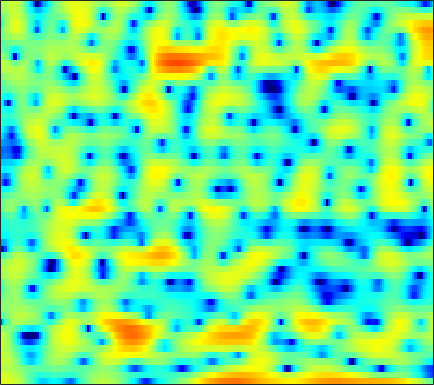

Data behind this chart, as committed beside it:
4.1573, 4.1443, 4.0874, 3.974, 3.8536, 3.6312, 3.3357, 3.0632, 2.6241, 2.0571, 1.3539, 0.73954, -0.20401, -1.3346, -2.3046, -3.737, -5.2412, -6.3021, -7.3862, -7.8259, -7.6154, -7.2169, -6.6006, -6.0928
3.586, 3.578, 3.507, 3.368, 3.218, 2.954, 2.609, 2.299, 1.816, 1.25, 0.5993, 0.06004, -0.7172, -1.536, -2.151, -2.923, -3.569, -3.917, -4.164, -4.17, -3.994, -3.79, -3.499, -3.243
2.2, 2.261, 2.257, 2.161, 2.029, 1.779, 1.455, 1.172, 0.7549, 0.3091, -0.1438, -0.4694, -0.8677, -1.202, -1.403, -1.591, -1.687, -1.7, -1.652, -1.54, -1.394, -1.275, -1.12, -0.9872
2.99, 3.028, 2.929, 2.669, 2.363, 1.8, 1.061, 0.383, -0.6932, -1.978, -3.476, -4.711, -6.375, -7.66, -7.987, -7.392, -6.06, -4.941, -3.533, -2.291, -1.244, -0.5834, 0.1458, 0.7108
2.927, 2.857, 2.611, 2.192, 1.764, 1.034, 0.125, -0.6767, -1.915, -3.359, -5.004, -6.344, -8.128, -9.47, -9.722, -8.877, -7.252, -5.93, -4.269, -2.791, -1.513, -0.6876, 0.253, 1.027
2.912, 2.613, 2.081, 1.403, 0.7981, -0.1292, -1.16, -1.982, -3.116, -4.226, -5.24, -5.876, -6.487, -6.769, -6.739, -6.4, -5.748, -5.092, -4.078, -2.982, -1.864, -1.061, -0.07025, 0.8218
3.559, 3.03, 2.167, 1.113, 0.1857, -1.24, -2.9, -4.309, -6.421, -8.753, -11.16, -12.81, -14.35, -14.69, -14.14, -12.69, -10.8, -9.239, -7.143, -5.136, -3.28, -2.014, -0.5039, 0.8052
3.389, 2.841, 1.973, 0.9078, -0.03559, -1.565, -3.496, -5.262, -8.18, -12, -16.96, -21.15, -23.82, -23.85, -25.57, -39.23, -23.27, -16.63, -11.15, -7.338, -4.474, -2.736, -0.8149, 0.7755
0.5874, 0.4277, 0.339, 0.2394, 0.07838, -0.327, -0.9562, -1.555, -2.52, -3.589, -4.671, -5.404, -6.19, -6.718, -6.924, -6.886, -6.424, -5.797, -4.717, -3.533, -2.359, -1.524, -0.4676, 0.5502
-14.07, -7.979, -3.724, -1.299, -0.1142, 0.9155, 1.507, 1.738, 1.825, 1.747, 1.542, 1.348, 1.05, 0.7227, 0.455, 0.09714, -0.2837, -0.6007, -1.114, -1.798, -2.654, -3.368, -4.205, -4.391
-1.839, -1.45, -0.6304, 0.2621, 0.8765, 1.566, 2.079, 2.337, 2.536, 2.607, 2.554, 2.448, 2.218, 1.896, 1.586, 1.086, 0.4447, -0.1535, -1.164, -2.513, -4.336, -6.14, -9.288, -11.95
0.1835, 0.3204, 0.5646, 0.841, 1.048, 1.286, 1.458, 1.537, 1.573, 1.527, 1.402, 1.262, 1.021, 0.7432, 0.5104, 0.1659, -0.2217, -0.5392, -0.9837, -1.449, -1.923, -2.245, -2.547, -2.618
-0.2166, 0.03941, 0.3659, 0.6482, 0.813, 0.9469, 0.9684, 0.9147, 0.7464, 0.461, 0.0952, -0.214, -0.6274, -0.9994, -1.215, -1.396, -1.433, -1.38, -1.235, -1.034, -0.8037, -0.616, -0.3468, -0.07795
-1.848, -1.115, -0.2797, 0.354, 0.6811, 0.9117, 0.9013, 0.7289, 0.2605, -0.4834, -1.508, -2.453, -3.881, -5.296, -6.046, -6.19, -5.348, -4.394, -3.074, -1.882, -0.8504, -0.1884, 0.5653, 1.194
-4.043, -2.413, -0.8209, 0.2697, 0.8049, 1.205, 1.251, 1.041, 0.4393, -0.5597, -2.064, -3.606, -6.471, -10.87, -15.75, -16.32, -10.32, -7.385, -4.692, -2.812, -1.404, -0.558, 0.364, 1.137
-2.001, -0.9546, 0.207, 1.073, 1.537, 1.9, 1.985, 1.873, 1.501, 0.8641, -0.001985, -0.7793, -1.882, -2.929, -3.537, -3.957, -3.927, -3.718, -3.324, -2.878, -2.448, -2.125, -1.653, -1.105
0.661, 1.165, 1.787, 2.298, 2.6, 2.856, 2.946, 2.913, 2.716, 2.345, 1.84, 1.374, 0.6731, -0.09356, -0.6872, -1.5, -2.355, -3.008, -3.926, -4.892, -5.864, -6.502, -7.016, -6.961
1.378, 1.789, 2.3, 2.739, 3.015, 3.294, 3.448, 3.471, 3.364, 3.118, 2.725, 2.331, 1.661, 0.8416, 0.1014, -1.074, -2.514, -3.782, -5.863, -8.532, -11.97, -15.27, -20.78, -24.15
0.2212, 0.7331, 1.383, 2.009, 2.423, 2.897, 3.245, 3.389, 3.44, 3.325, 3.018, 2.686, 2.094, 1.338, 0.6557, -0.4119, -1.727, -2.942, -4.901, -7.405, -10.66, -13.7, -18.2, -22.67
-3.786, -3.298, -2.344, -1.151, -0.2517, 0.8058, 1.594, 1.994, 2.273, 2.223, 1.895, 1.513, 0.8879, 0.2027, -0.2666, -0.7988, -1.264, -1.618, -2.104, -2.702, -3.344, -3.792, -4.262, -4.265
-16.14, -20, -13.44, -8.126, -5.554, -3.223, -1.787, -1.149, -0.8266, -1.089, -1.875, -2.874, -4.678, -6.771, -7.899, -7.621, -5.787, -4.295, -2.68, -1.451, -0.4997, 0.08714, 0.7677, 1.444
-9.594, -9.729, -8.806, -7.14, -5.912, -4.554, -3.591, -3.177, -3.078, -3.427, -4.318, -5.431, -7.633, -10.73, -12.85, -11.71, -8.145, -5.767, -3.326, -1.475, -0.0382, 0.8342, 1.838, 2.665
-5.828, -5.694, -5.362, -4.936, -4.554, -4.099, -3.737, -3.572, -3.502, -3.597, -3.883, -4.14, -4.506, -4.738, -4.699, -4.322, -3.528, -2.782, -1.715, -0.6406, 0.3645, 1.044, 1.867, 2.572
-5.138, -4.854, -4.49, -4.159, -3.947, -3.711, -3.575, -3.517, -3.465, -3.489, -3.492, -3.466, -3.354, -3.131, -2.897, -2.474, -1.944, -1.494, -0.8391, -0.1578, 0.5139, 1.027, 1.659, 2.247
-5.198, -4.601, -3.965, -3.502, -3.316, -3.223, -3.323, -3.484, -3.776, -4.062, -4.159, -4.117, -3.828, -3.337, -2.919, -2.294, -1.72, -1.321, -0.7981, -0.3035, 0.1959, 0.6113, 1.193, 1.813
-4.504, -3.413, -2.399, -1.815, -1.657, -1.841, -2.44, -3.22, -4.741, -6.598, -8.235, -8.365, -6.899, -4.922, -3.645, -2.388, -1.612, -1.307, -1.201, -1.295, -1.306, -1.144, -0.4677, 0.6086
-2.024, -0.9052, 0.1537, 0.7082, 0.8547, 0.6351, -0.1125, -1.087, -3.052, -6.204, -9.983, -10.56, -6.953, -3.708, -2.063, -0.8038, -0.3906, -0.6078, -1.76, -4.153, -8.669, -13.26, -8.693, -3.135
-1.393, -0.7264, -0.01627, 0.486, 0.7046, 0.8199, 0.6821, 0.4644, 0.02865, -0.3943, -0.671, -0.6496, -0.3459, 0.129, 0.4658, 0.7197, 0.6169, 0.256, -0.5755, -1.821, -3.067, -3.565, -2.979, -1.496
-2.858, -2.562, -2.161, -1.69, -1.343, -0.8931, -0.4674, -0.1776, 0.1484, 0.4761, 0.7079, 0.9121, 1.161, 1.354, 1.434, 1.463, 1.362, 1.201, 0.9244, 0.5991, 0.3167, 0.1882, 0.1571, 0.2368
-5.612, -5.82, -5.777, -5.268, -4.599, -3.51, -2.336, -1.519, -0.5337, 0.291, 0.9615, 1.362, 1.766, 2.026, 2.126, 2.142, 2.05, 1.922, 1.667, 1.406, 1.13, 0.9709, 0.7846, 0.6398
-10.13, -12.79, -16.33, -14.05, -10.58, -6.858, -4.167, -2.598, -0.9159, 0.3375, 1.348, 1.901, 2.428, 2.736, 2.837, 2.777, 2.517, 2.203, 1.658, 1.034, 0.4612, 0.1184, -0.1091, -0.0729
-8.294, -9.753, -10.93, -10.04, -8.257, -5.724, -3.489, -2.075, -0.4923, 0.7927, 1.8, 2.399, 2.982, 3.303, 3.358, 3.172, 2.63, 1.965, 0.7033, -1.118, -3.406, -5.14, -5.854, -4.192
-5.811, -5.983, -5.959, -5.625, -5.133, -4.263, -3.26, -2.448, -1.36, -0.2651, 0.6931, 1.352, 2.073, 2.563, 2.737, 2.694, 2.273, 1.67, 0.3657, -1.661, -4.632, -7.367, -8.699, -5.397
-8.152, -7.987, -7.832, -7.659, -7.541, -7.336, -7, -6.519, -5.61, -4.346, -2.97, -1.925, -0.6951, 0.3003, 0.873, 1.377, 1.593, 1.567, 1.298, 0.8826, 0.43, 0.2064, 0.2198, 0.6339
-12.02, -11.44, -11.16, -11.43, -12.03, -13.38, -15.17, -16.26, -14.99, -11.44, -8.046, -5.915, -3.616, -1.839, -0.7791, 0.3223, 1.091, 1.487, 1.849, 2.05, 2.163, 2.234, 2.352, 2.515
-12.42, -12.07, -12.04, -12.62, -13.36, -14.92, -17.14, -18.58, -17.18, -12.95, -9.017, -6.688, -4.143, -2.114, -0.8909, 0.378, 1.32, 1.838, 2.327, 2.602, 2.741, 2.776, 2.77, 2.744
-9.545, -9.969, -10.69, -11.42, -11.83, -12.08, -11.73, -11, -9.436, -7.505, -5.355, -3.831, -1.936, -0.305, 0.716, 1.774, 2.549, 2.939, 3.197, 3.215, 3.001, 2.719, 2.234, 1.723
-6.659, -7.813, -9.912, -12.67, -15.29, -16.61, -13.3, -10.37, -7.072, -4.462, -2.225, -0.7988, 0.8545, 2.183, 2.964, 3.785, 4.273, 4.434, 4.349, 3.914, 3.066, 2.138, 0.4784, -1.659
-4.558, -5.58, -7.352, -9.643, -11.37, -12.08, -9.803, -7.493, -4.652, -2.344, -0.4431, 0.7789, 2.107, 3.143, 3.744, 4.316, 4.596, 4.606, 4.352, 3.707, 2.617, 1.458, -0.7852, -4.037
-3.421, -3.819, -4.333, -4.76, -4.893, -4.702, -4.053, -3.361, -2.243, -1.056, 0.01082, 0.7897, 1.643, 2.325, 2.747, 3.114, 3.319, 3.332, 3.191, 2.801, 2.18, 1.574, 0.5323, -0.6002
-2.916, -3.189, -3.472, -3.58, -3.505, -3.163, -2.597, -2.085, -1.369, -0.6142, 0.02375, 0.4404, 0.8871, 1.236, 1.448, 1.647, 1.835, 1.962, 2.075, 2.137, 2.102, 1.964, 1.727, 1.328
-3.359, -4.189, -5.182, -5.579, -5.327, -4.401, -3.21, -2.318, -1.307, -0.5876, -0.1013, 0.003839, -0.04271, -0.2878, -0.5683, -0.7607, -0.6804, -0.3271, 0.3781, 1.202, 1.922, 2.335, 2.715, 2.867
-4.553, -6.921, -12.23, -22.77, -15.18, -8.237, -4.644, -2.871, -1.321, -0.5091, -0.2819, -0.4852, -1.339, -2.999, -4.903, -8.33, -10, -7.556, -3.617, -0.8207, 1.145, 2.231, 3.179, 3.784
-3.159, -4.179, -5.537, -6.138, -5.696, -4.319, -2.733, -1.734, -0.7793, -0.2737, -0.2839, -0.5555, -1.446, -2.9, -4.367, -6.613, -7.391, -6.091, -3.449, -1.149, 0.6127, 1.594, 2.543, 3.13
-2.01, -1.988, -1.876, -1.675, -1.419, -0.9724, -0.4669, -0.1463, 0.1953, 0.3814, 0.3676, 0.1799, -0.1817, -0.6725, -1.034, -1.368, -1.397, -1.211, -0.6795, 0.005813, 0.6467, 1.062, 1.505, 1.73
-1.87, -1.234, -0.5448, -0.003495, 0.3297, 0.7112, 0.9962, 1.159, 1.284, 1.293, 1.213, 1.057, 0.8008, 0.4793, 0.247, 0.0054, -0.1179, -0.1246, -0.03079, 0.1567, 0.3635, 0.4875, 0.5322, 0.4367
-1.012, -0.1082, 0.7282, 1.321, 1.628, 1.913, 2.082, 2.168, 2.182, 2.075, 1.827, 1.61, 1.143, 0.5962, 0.1236, -0.4956, -0.9775, -1.125, -1.075, -0.7938, -0.4071, -0.1978, -0.1427, -0.3818
1.591, 2.008, 2.356, 2.49, 2.497, 2.437, 2.388, 2.353, 2.343, 2.31, 2.113, 1.808, 1.116, -0.001932, -1.198, -3.261, -5.618, -6.636, -5.561, -3.318, -1.477, -0.5237, 0.1725, 0.1662
3.148, 2.912, 2.431, 1.635, 0.8724, -0.1972, -0.8611, -0.942, -0.3426, 0.5104, 1.13, 1.24, 1.016, 0.05219, -1.117, -3.658, -7.446, -9.595, -6.966, -3.236, -0.6513, 0.6505, 1.659, 1.965
1.188, 0.7531, -0.2561, -1.993, -4.05, -8.498, -19.74, -17.13, -7.898, -3.841, -1.631, -0.7087, -0.00789, 0.1086, 0.01557, -0.3988, -0.7117, -0.7352, -0.3724, 0.3063, 1.093, 1.618, 2.151, 2.446
-1.333, -1.288, -1.694, -2.506, -3.348, -4.612, -5.415, -5.387, -4.325, -2.992, -1.809, -1.106, -0.5268, -0.1425, -0.05121, 0.06882, 0.1637, 0.2446, 0.458, 0.7854, 1.112, 1.318, 1.592, 1.795
-2.008, -1.504, -1.079, -0.8909, -0.8241, -0.8501, -0.8347, -0.7428, -0.5668, -0.394, -0.2022, -0.1024, -0.1254, -0.2217, -0.3496, -0.449, -0.5013, -0.454, -0.2927, -0.02696, 0.2878, 0.5357, 0.7768, 0.9219
-1.069, -0.4361, 0.3798, 1.038, 1.412, 1.795, 2.004, 2.094, 2.042, 1.865, 1.469, 1.014, 0.2933, -0.6774, -1.384, -2.373, -2.981, -3.013, -2.589, -1.874, -1.079, -0.5563, -0.1204, 0.031
-1.468, -0.2877, 1.15, 2.347, 3.036, 3.721, 4.097, 4.161, 4.019, 3.583, 2.784, 1.94, 0.4136, -1.706, -3.854, -7.921, -13.4, -13.49, -8.347, -4.812, -2.622, -1.623, -0.7926, -0.5934
-5.518, -2.517, 0.1985, 2.025, 2.999, 3.846, 4.301, 4.376, 4.189, 3.616, 2.718, 1.846, 0.2702, -1.697, -3.457, -6.048, -8.076, -8.219, -6.695, -4.781, -3.165, -2.249, -1.433, -1.104
-2.397, -1.071, 0.5027, 1.765, 2.478, 3.104, 3.384, 3.4, 3.102, 2.496, 1.6, 0.7091, -0.6058, -2.053, -3.154, -4.433, -5.276, -5.563, -5.416, -4.763, -3.911, -3.187, -2.397, -1.74
0.5867, 1.059, 1.709, 2.31, 2.67, 2.989, 3.048, 2.92, 2.48, 1.749, 0.6777, -0.3589, -2.013, -3.916, -5.519, -7.467, -8.896, -9.268, -8.787, -7.578, -6.172, -5.153, -3.823, -2.617
1.214, 1.545, 2.08, 2.585, 2.9, 3.181, 3.245, 3.092, 2.646, 1.827, 0.6098, -0.5589, -2.655, -5.5, -8.236, -13.64, -25.12, -25.26, -15.81, -11.94, -9.382, -7.814, -5.843, -4.032
